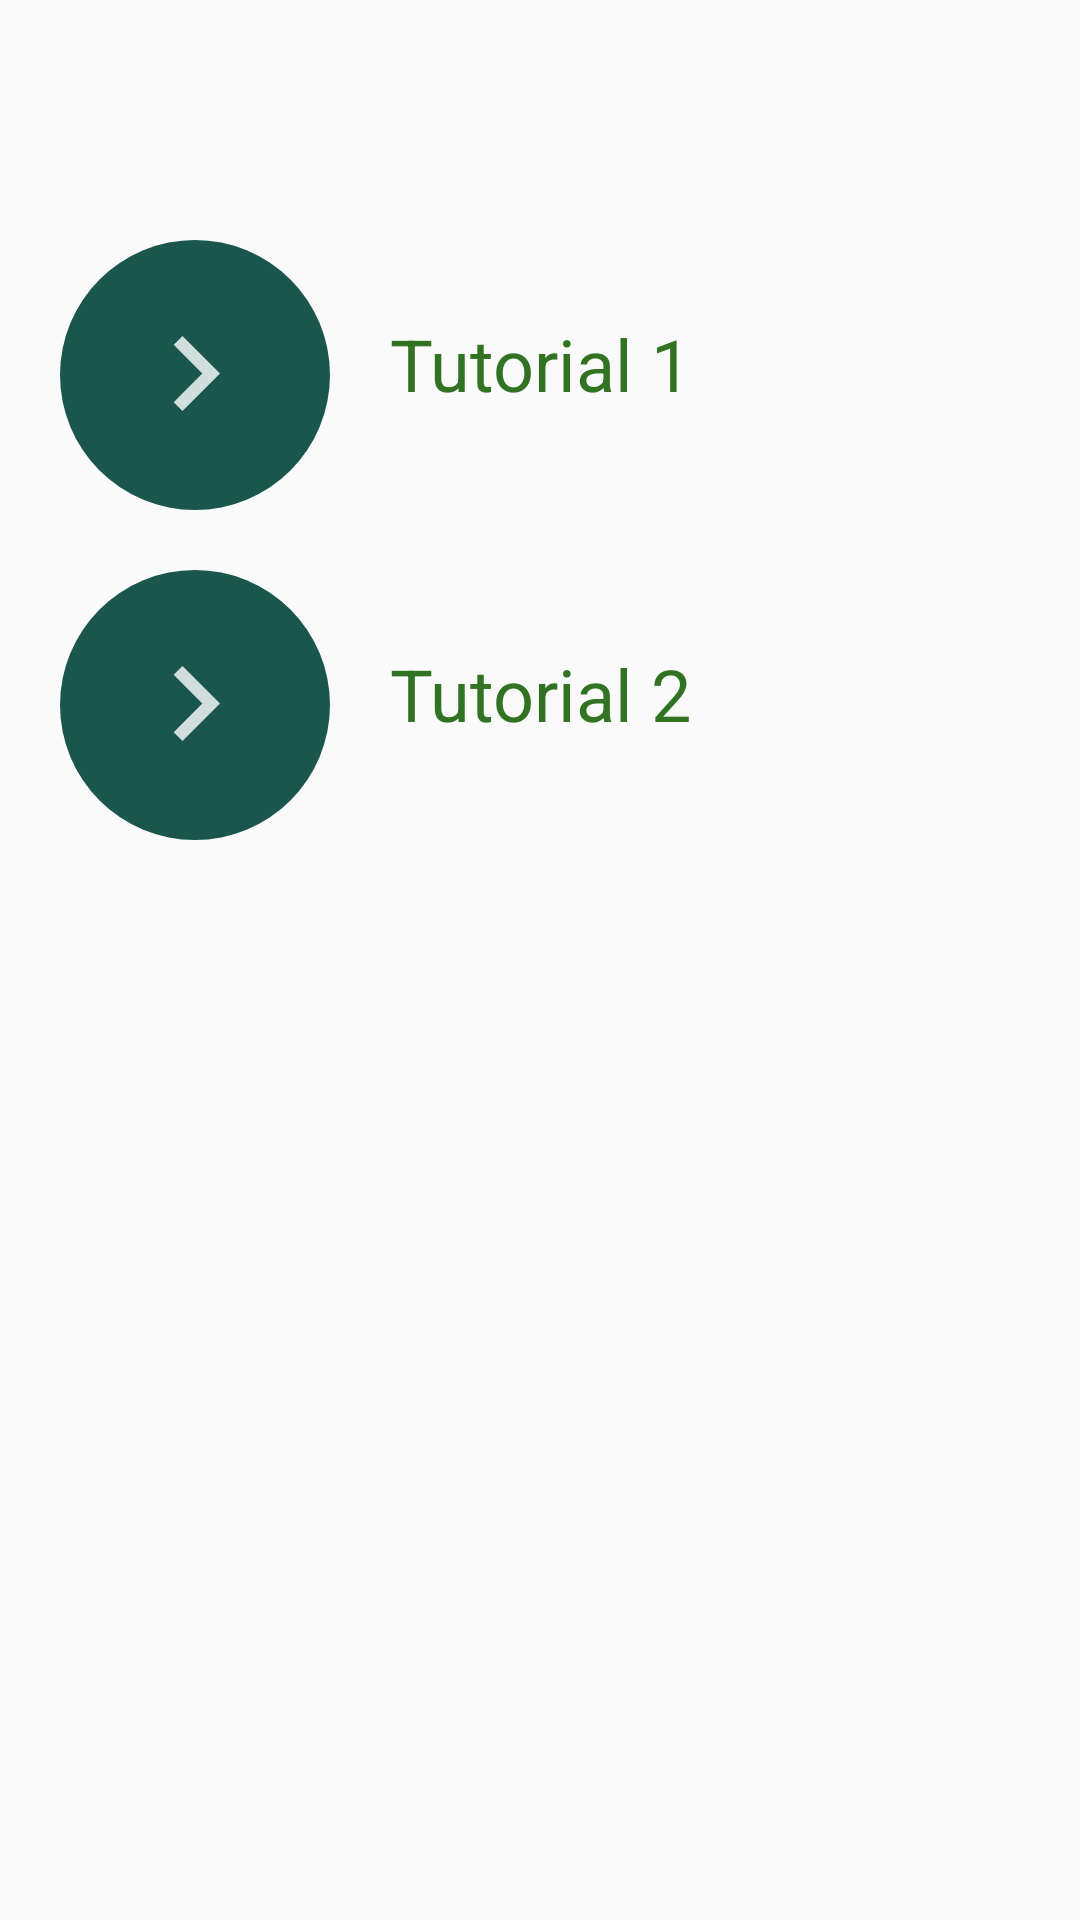

This screen was rendered from an Android layout file. Write that file and the resources it references.
<!-- AndroidManifest.xml: application theme AppTheme -->
<!-- res/layout/activity_ver_tutoriales.xml -->
<?xml version="1.0" encoding="utf-8"?>
<RelativeLayout xmlns:android="http://schemas.android.com/apk/res/android"
    xmlns:tools="http://schemas.android.com/tools"
    android:layout_width="match_parent"
    android:layout_height="match_parent"
    tools:context=".VerTutorialesActivity">

    <TextView
        android:id="@+id/titulotutorial"
        android:layout_width="wrap_content"
        android:layout_height="wrap_content"
        android:layout_marginBottom="30dp"
        android:layout_centerHorizontal="true"
        android:layout_marginTop="15dp"
        android:textColor="@color/colorPrimario"
        android:textSize="24sp"
        android:textStyle="bold" />

    <LinearLayout
        android:id="@+id/tutor1"
        android:layout_width="wrap_content"
        android:layout_height="wrap_content"
        android:layout_marginTop="60dp">
        <ImageButton
            android:id="@+id/btn1"
            android:layout_width="90dp"
            android:layout_height="90dp"
            android:src="@drawable/ic_vertuto"
            android:layout_marginLeft="20dp"
            android:layout_marginTop="20dp"
            android:background="@drawable/circlebutton"/>

        <TextView
            android:layout_width="wrap_content"
            android:layout_height="wrap_content"
            android:text="Tutorial 1"
            android:textColor="@color/colorPrimario"
            android:textSize="24sp"
            android:layout_marginLeft="20dp"
            android:layout_marginTop="45dp"/>
    </LinearLayout>

    <LinearLayout
        android:id="@+id/tutor2"
        android:layout_width="wrap_content"
        android:layout_height="wrap_content"
        android:layout_below="@+id/tutor1">
        <ImageButton
            android:id="@+id/btn2"
            android:layout_width="90dp"
            android:layout_height="90dp"
            android:layout_marginLeft="20dp"
            android:layout_marginTop="20dp"
            android:src="@drawable/ic_vertuto"
            android:background="@drawable/circlebutton"
            />

        <TextView
            android:layout_width="wrap_content"
            android:layout_height="wrap_content"
            android:text="Tutorial 2"
            android:textColor="@color/colorPrimario"
            android:textSize="24sp"
            android:layout_marginLeft="20dp"
            android:layout_marginTop="45dp"/>
    </LinearLayout>



</RelativeLayout>
<!-- resources referenced by this layout -->
<resources>
  <color name="colorPrimario">#327223</color>
  <!-- drawable circlebutton (drawable) -->
  <?xml version="1.0" encoding="utf-8"?>
  <selector xmlns:android="http://schemas.android.com/apk/res/android">
      <item android:state_pressed="false">
          <shape android:shape="oval">
              <solid android:color="@color/colorSecundarioA"/>
          </shape>
      </item>
      <item android:state_pressed="true">
          <shape android:shape="oval">
              <solid android:color="@color/colorSecundarioASombra"/>
          </shape>
      </item>
  </selector>
  <!-- drawable ic_vertuto (drawable-anydpi) -->
  <vector xmlns:android="http://schemas.android.com/apk/res/android"
      android:width="50dp"
      android:height="50dp"
      android:viewportWidth="24"
      android:viewportHeight="24"
      android:tint="#FFFFFF"
      android:alpha="0.8">
      <path
          android:fillColor="#FF000000"
          android:pathData="M8.59,16.34l4.58,-4.59 -4.58,-4.59L10,5.75l6,6 -6,6z"/>
  </vector>
  <style name="AppTheme" parent="Theme.AppCompat.Light.DarkActionBar">
          
          <item name="colorPrimary">@color/colorPrimario</item>
          <item name="colorPrimaryDark">@color/colorSecundarioA</item>
          <item name="colorAccent">@color/colorComplementario</item>
      </style>
  <color name="colorSecundarioA">#1A564E</color>
  <color name="colorSecundarioASombra">#0A3E37</color>
  <color name="colorComplementario">#A22C3C</color>
</resources>
